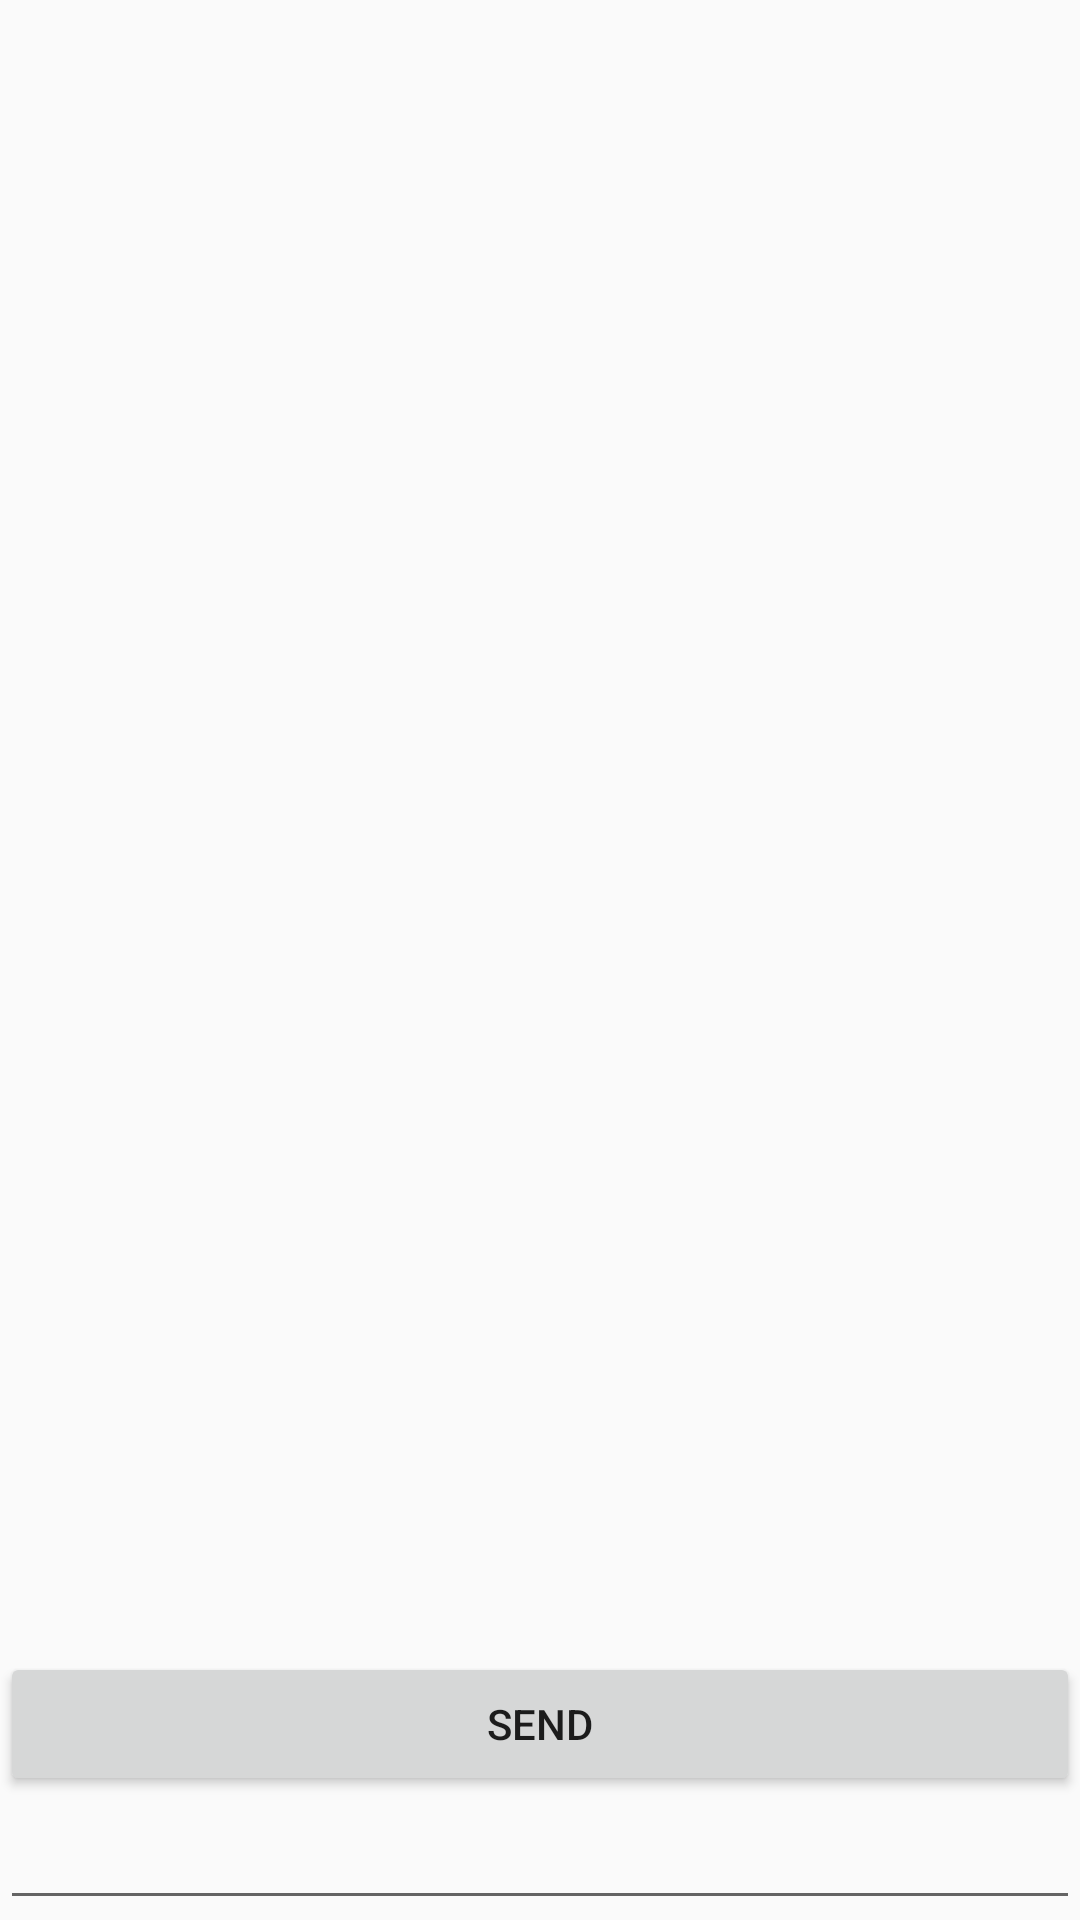

Here is an Android app screen rendered from its layout file. Give the layout XML and the strings, colors and styles it references.
<!-- AndroidManifest.xml: application theme AppTheme -->
<!-- res/layout/activity_chat.xml -->
<?xml version="1.0" encoding="utf-8"?>
<RelativeLayout xmlns:android="http://schemas.android.com/apk/res/android"
    xmlns:app="http://schemas.android.com/apk/res-auto"
    xmlns:tools="http://schemas.android.com/tools"
    android:layout_width="match_parent"
    android:layout_height="match_parent"
    tools:context="com.example.crewcrew_demo.ChatActivity">


    <LinearLayout
        android:layout_width="match_parent"
        android:layout_height="match_parent"
        android:orientation="vertical">

        <LinearLayout
            android:layout_weight="1"
            android:layout_width="match_parent"
            android:layout_height="match_parent">

            <ListView
                android:id="@+id/chat_view"
                android:layout_width="match_parent"
                android:layout_height="match_parent" />
        </LinearLayout>

        <LinearLayout
            android:layout_width="match_parent"
            android:layout_height="wrap_content"
            android:orientation="vertical">

            <Button
                android:id="@+id/chat_sent"
                android:layout_width="match_parent"
                android:layout_height="wrap_content"
                android:text="send" />

            <EditText
                android:id="@+id/chat_edit"
                android:layout_width="match_parent"
                android:layout_height="wrap_content" />
        </LinearLayout>

    </LinearLayout>

</RelativeLayout>
<!-- resources referenced by this layout -->
<resources>
  <style name="AppTheme" parent="Theme.AppCompat.Light.DarkActionBar">
          
          <item name="colorPrimary">@color/colorPrimary</item>
          <item name="colorPrimaryDark">@color/colorPrimaryDark</item>
          <item name="colorAccent">@color/colorAccent</item>
          <item name="windowActionBar">true</item>
          
      </style>
  <!-- not gathered from this repository: default colours our renderer supplied (Android Studio template values) -->
  <color name="colorPrimary">#FF6200EE</color>
  <color name="colorPrimaryDark">#FF3700B3</color>
  <color name="colorAccent">#FF03DAC5</color>
</resources>
